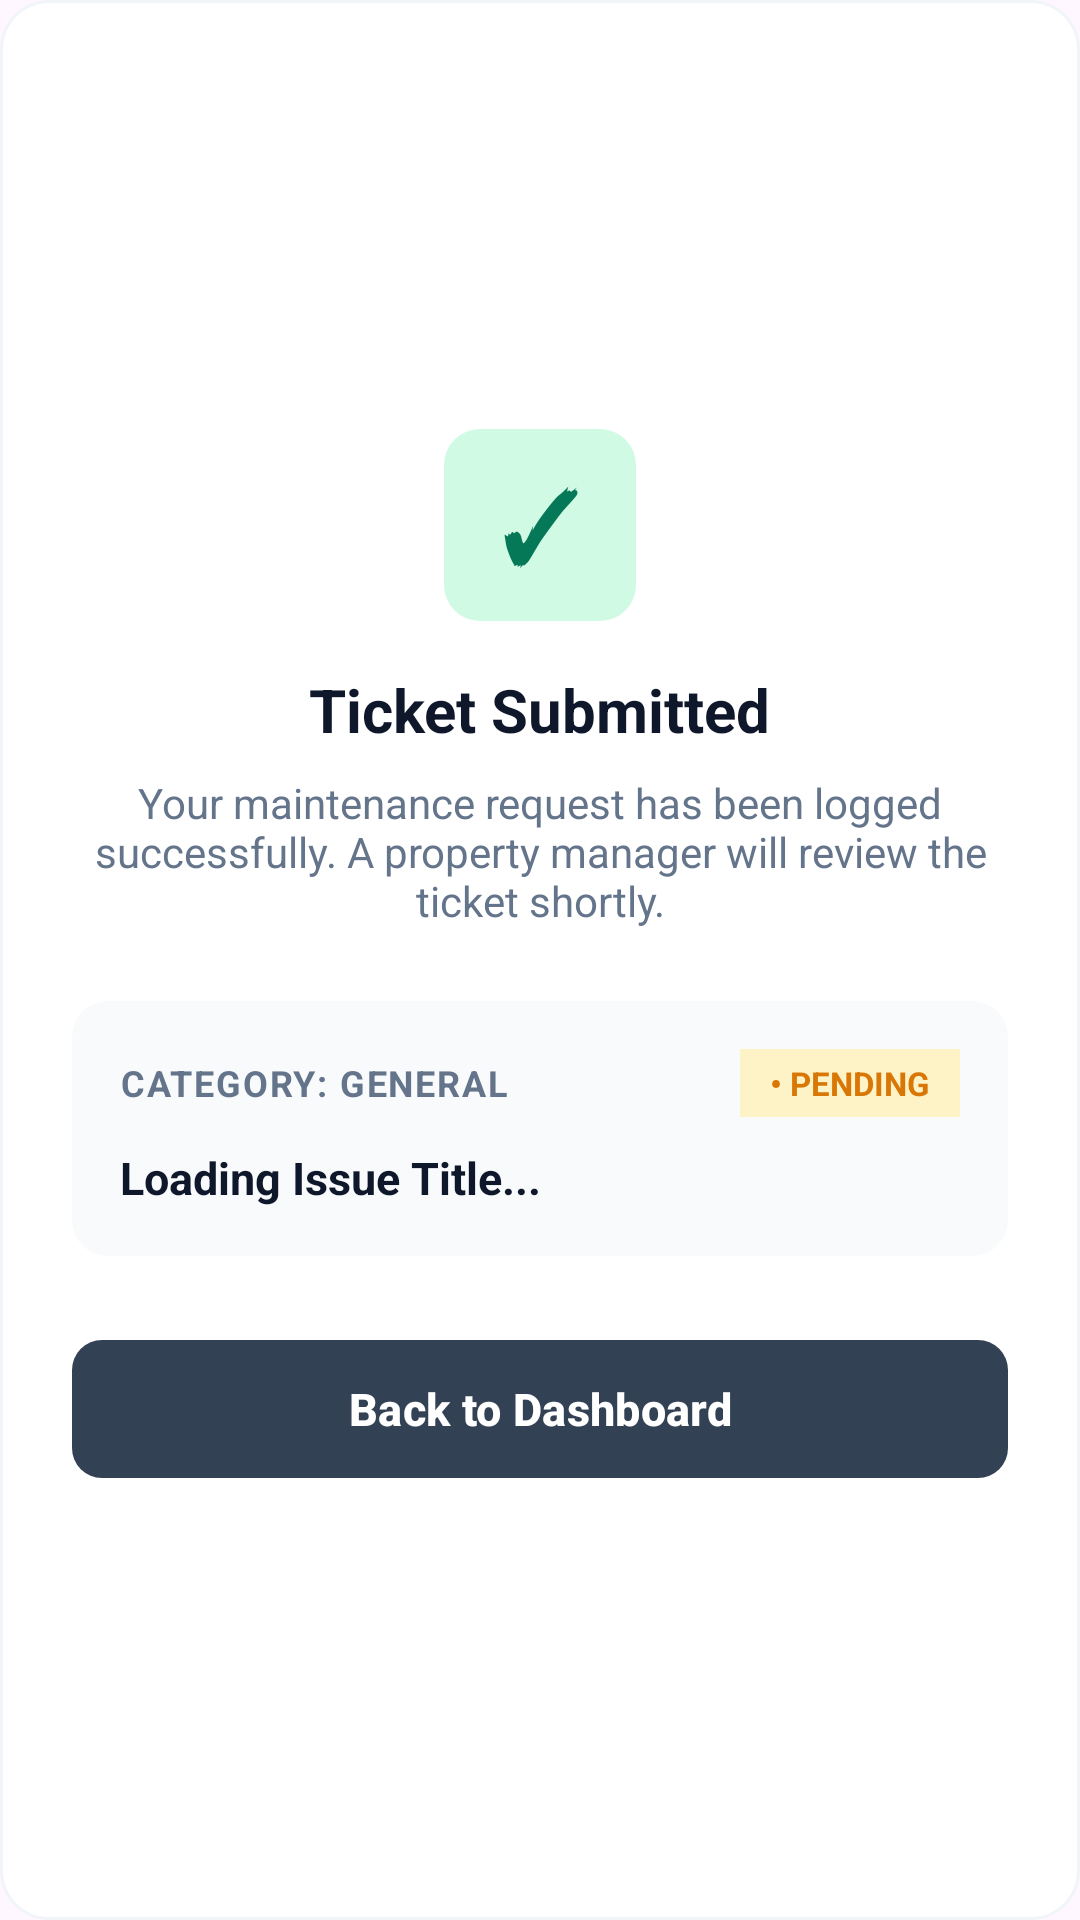

Here is an Android app screen rendered from its layout file. Give the layout XML and the strings, colors and styles it references.
<!-- AndroidManifest.xml: application theme Theme.LaMaison -->
<!-- res/layout/dialog_ticket_success.xml -->
<?xml version="1.0" encoding="utf-8"?>
<LinearLayout xmlns:android="http://schemas.android.com/apk/res/android"
    xmlns:app="http://schemas.android.com/apk/res-auto"
    android:layout_width="match_parent"
    android:layout_height="wrap_content"
    android:background="@drawable/bg_card_white"
    android:orientation="vertical"
    android:padding="24dp"
    android:gravity="center">

    
    <TextView
        android:layout_width="64dp"
        android:layout_height="64dp"
        android:text="✓"
        android:textSize="32sp"
        android:textStyle="bold"
        android:textColor="#047857"
        android:gravity="center"
        android:background="@drawable/bg_input_rounded"
        android:backgroundTint="#D1FAE5"
        android:layout_marginBottom="16dp" />

    
    <TextView
        android:layout_width="wrap_content"
        android:layout_height="wrap_content"
        android:text="Ticket Submitted"
        android:textColor="#0F172A"
        android:textSize="20sp"
        android:textStyle="bold"
        android:layout_marginBottom="8dp" />

    
    <TextView
        android:layout_width="match_parent"
        android:layout_height="wrap_content"
        android:text="Your maintenance request has been logged successfully. A property manager will review the ticket shortly."
        android:textColor="#64748B"
        android:textSize="14sp"
        android:textAlignment="center"
        android:layout_marginBottom="24dp" />

    
    <LinearLayout
        android:layout_width="match_parent"
        android:layout_height="wrap_content"
        android:background="@drawable/bg_input_rounded"
        android:backgroundTint="#F8FAFC"
        android:orientation="vertical"
        android:padding="16dp"
        android:layout_marginBottom="24dp">

        <LinearLayout
            android:layout_width="match_parent"
            android:layout_height="wrap_content"
            android:orientation="horizontal"
            android:gravity="center_vertical"
            android:layout_marginBottom="8dp">

            <TextView
                android:id="@+id/tvTicketCategory"
                android:layout_width="0dp"
                android:layout_height="wrap_content"
                android:layout_weight="1"
                android:text="CATEGORY: GENERAL"
                android:textColor="#64748B"
                android:textSize="12sp"
                android:textStyle="bold"
                android:letterSpacing="0.05" />

            
            <TextView
                android:id="@+id/tvTicketStatus"
                android:layout_width="wrap_content"
                android:layout_height="wrap_content"
                android:text="• PENDING"
                android:textColor="#D97706"
                android:background="#FEF3C7"
                android:paddingHorizontal="10dp"
                android:paddingVertical="4dp"
                android:textStyle="bold"
                android:textSize="11sp" />
        </LinearLayout>

        <TextView
            android:id="@+id/tvTicketTitle"
            android:layout_width="match_parent"
            android:layout_height="wrap_content"
            android:text="Loading Issue Title..."
            android:textColor="#0F172A"
            android:textStyle="bold"
            android:textSize="15sp"
            android:layout_marginTop="2dp" />
    </LinearLayout>

    
    <com.google.android.material.button.MaterialButton
        android:id="@+id/btnBackHome"
        android:layout_width="match_parent"
        android:layout_height="54dp"
        android:text="Back to Dashboard"
        android:textAllCaps="false"
        android:textSize="15sp"
        android:textStyle="bold"
        android:textColor="#FFFFFF"
        app:backgroundTint="#334155"
        app:cornerRadius="10dp" />

</LinearLayout>
<!-- resources referenced by this layout -->
<resources>
  <!-- drawable bg_card_white (drawable) -->
  <?xml version="1.0" encoding="utf-8"?>
  <shape xmlns:android="http://schemas.android.com/apk/res/android">
      <solid android:color="#FFFFFF"/>
      <corners android:radius="16dp"/>
      <stroke android:width="1dp" android:color="#F1F5F9"/>
  </shape>
  <!-- drawable bg_input_rounded (drawable) -->
  <?xml version="1.0" encoding="utf-8"?>
  <shape xmlns:android="http://schemas.android.com/apk/res/android">
      <solid android:color="#F3F4F6" /> <corners android:radius="12dp" />
  </shape>
  <style name="Theme.LaMaison" parent="Base.Theme.LaMaison" />
  <style name="Base.Theme.LaMaison" parent="Theme.Material3.DayNight.NoActionBar">
  
          <item name="colorPrimary">#0F172A</item>
          <item name="colorSecondary">#FFB6C1</item>
  
          <item name="android:statusBarColor">#0F172A</item>
  
          <item name="android:windowLightStatusBar">false</item>
          
          <item name="android:windowSplashScreenAnimatedIcon" tools:targetApi="31">@android:color/transparent</item>
  
          
          <item name="android:windowSplashScreenBackground" tools:targetApi="31">#0F172A</item>
  
      </style>
</resources>
